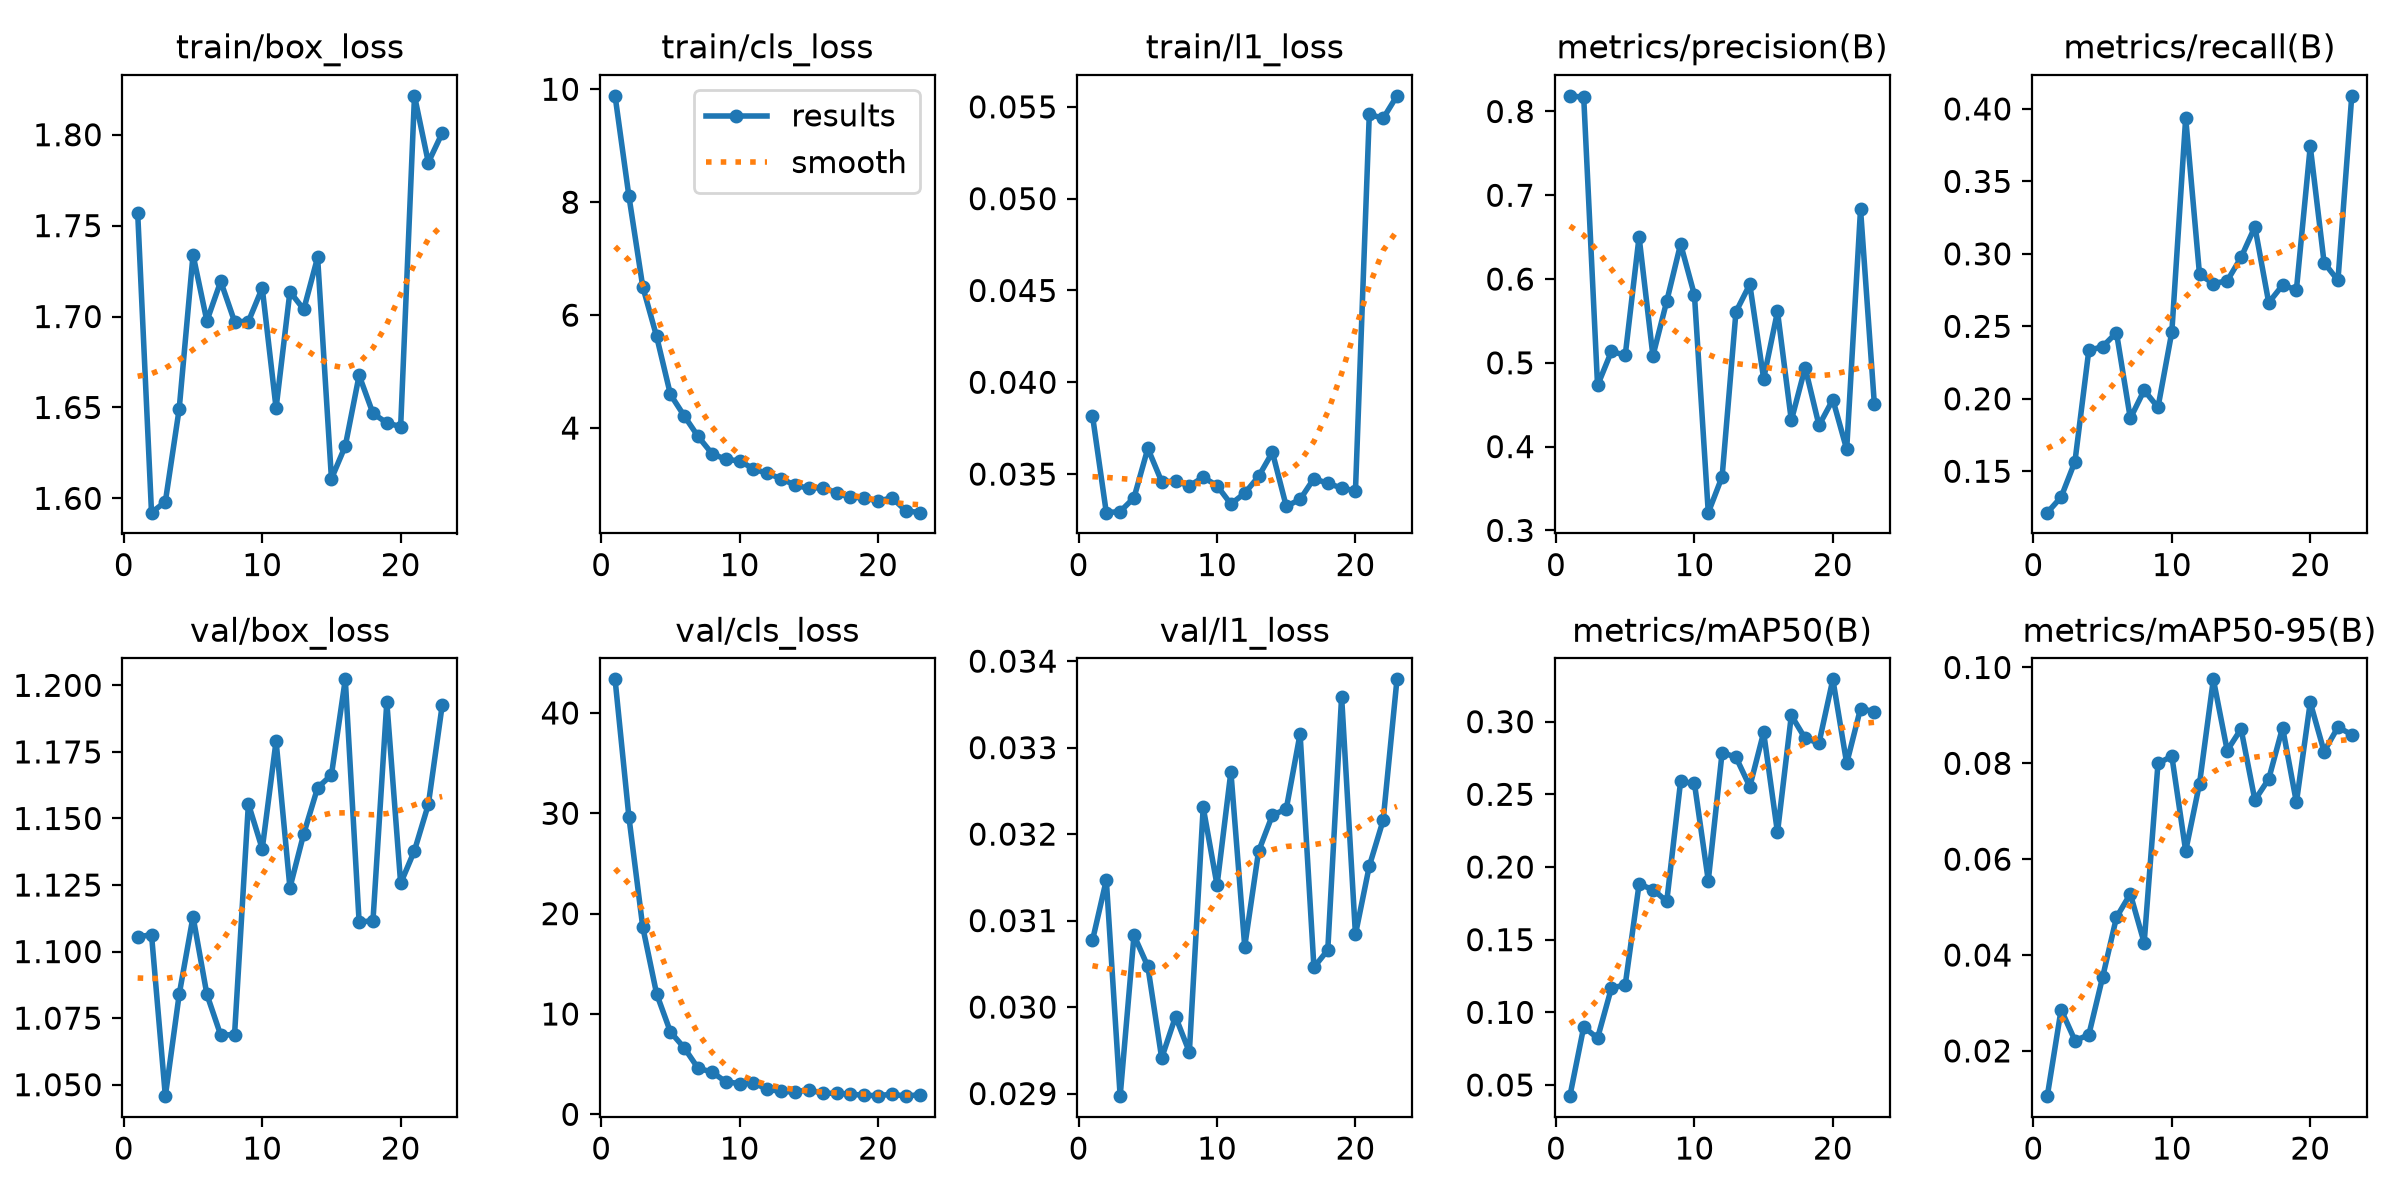

The data file committed next to this chart (first rows):
epoch, time, train/box_loss, train/cls_loss, train/l1_loss, metrics/precision(B), metrics/recall(B), metrics/mAP50(B), metrics/mAP50-95(B), val/box_loss, val/cls_loss, val/l1_loss, lr/pg0, lr/pg1, lr/pg2
1, 401.2, 1.757, 9.884, 0.03819, 0.8187, 0.1214, 0.04231, 0.01056, 1.105, 43.35, 0.03077, 0.0003672, 0.0003672, 0.0003672
2, 776.1, 1.592, 8.107, 0.0329, 0.817, 0.1321, 0.0899, 0.02861, 1.106, 29.63, 0.03147, 0.0007132, 0.0007132, 0.0007132
3, 1144, 1.598, 6.503, 0.03296, 0.473, 0.1567, 0.08225, 0.02217, 1.046, 18.67, 0.02897, 0.001035, 0.001035, 0.001035
4, 1504, 1.649, 5.625, 0.03371, 0.5136, 0.2333, 0.1167, 0.02334, 1.084, 12.02, 0.03083, 0.001001, 0.001001, 0.001001
5, 1970, 1.734, 4.595, 0.0364, 0.5091, 0.236, 0.1189, 0.0354, 1.113, 8.21, 0.03047, 0.0009643, 0.0009643, 0.0009643
6, 2411, 1.698, 4.214, 0.03459, 0.6503, 0.2457, 0.1882, 0.04788, 1.084, 6.621, 0.02941, 0.0009277, 0.0009277, 0.0009277
7, 2954, 1.719, 3.851, 0.03461, 0.5083, 0.1865, 0.1845, 0.05275, 1.069, 4.588, 0.02989, 0.000891, 0.000891, 0.000891
8, 3425, 1.697, 3.548, 0.03436, 0.5736, 0.2059, 0.1764, 0.04256, 1.069, 4.219, 0.02948, 0.0008544, 0.0008544, 0.0008544
9, 3967, 1.697, 3.444, 0.03483, 0.6418, 0.1941, 0.2589, 0.07997, 1.155, 3.241, 0.03231, 0.0008177, 0.0008177, 0.0008177
10, 4436, 1.716, 3.419, 0.03437, 0.581, 0.2461, 0.2575, 0.08149, 1.139, 3.064, 0.03141, 0.000781, 0.000781, 0.000781
11, 4911, 1.65, 3.276, 0.03337, 0.3212, 0.3938, 0.1906, 0.06171, 1.179, 3.138, 0.03272, 0.0007444, 0.0007444, 0.0007444
12, 5359, 1.714, 3.198, 0.03396, 0.3641, 0.2858, 0.2788, 0.07576, 1.124, 2.487, 0.0307, 0.0007077, 0.0007077, 0.0007077
13, 10637, 1.704, 3.104, 0.03487, 0.5609, 0.2795, 0.2755, 0.09752, 1.144, 2.291, 0.0318, 0.000671, 0.000671, 0.000671
14, 11204, 1.733, 2.988, 0.03619, 0.5937, 0.2814, 0.2553, 0.08267, 1.162, 2.22, 0.03222, 0.0006344, 0.0006344, 0.0006344
15, 11709, 1.611, 2.932, 0.03325, 0.4811, 0.2975, 0.2926, 0.08717, 1.166, 2.455, 0.03229, 0.0005977, 0.0005977, 0.0005977
16, 12268, 1.629, 2.947, 0.03362, 0.5613, 0.3186, 0.2238, 0.07233, 1.202, 2.082, 0.03316, 0.0005611, 0.0005611, 0.0005611
17, 12891, 1.668, 2.854, 0.03476, 0.4313, 0.2663, 0.3043, 0.07673, 1.111, 2.112, 0.03046, 0.0005244, 0.0005244, 0.0005244
18, 13414, 1.647, 2.772, 0.03449, 0.4943, 0.2784, 0.2885, 0.08745, 1.112, 2.004, 0.03066, 0.0004877, 0.0004877, 0.0004877
19, 13912, 1.642, 2.768, 0.03425, 0.4253, 0.2752, 0.2853, 0.07185, 1.194, 1.904, 0.03359, 0.0004511, 0.0004511, 0.0004511
20, 14439, 1.639, 2.703, 0.03408, 0.4561, 0.3742, 0.3291, 0.09272, 1.126, 1.853, 0.03084, 0.0004144, 0.0004144, 0.0004144
21, 14894, 1.821, 2.767, 0.0546, 0.3967, 0.294, 0.2713, 0.08244, 1.138, 2.009, 0.03163, 0.0003777, 0.0003777, 0.0003777
22, 15429, 1.785, 2.538, 0.05437, 0.6834, 0.2817, 0.309, 0.08754, 1.155, 1.81, 0.03216, 0.0003411, 0.0003411, 0.0003411
23, 15919, 1.801, 2.502, 0.0556, 0.4505, 0.409, 0.3069, 0.08599, 1.192, 1.96, 0.03379, 0.0003044, 0.0003044, 0.0003044
